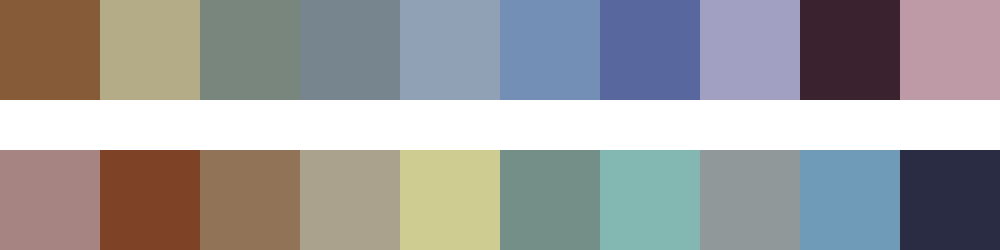

The table this chart was drawn from, first rows:
#865c38	#b4ac87	#79867d	#76858e	#90a1b5	#748fb6	#58679d	#a19fc2	#3a232e	#be99a6
#a68481	#7e4226	#917358	#aba28d	#cecc90	#748e88	#82b8b1	#909899	#6f9bb8	#292c42
